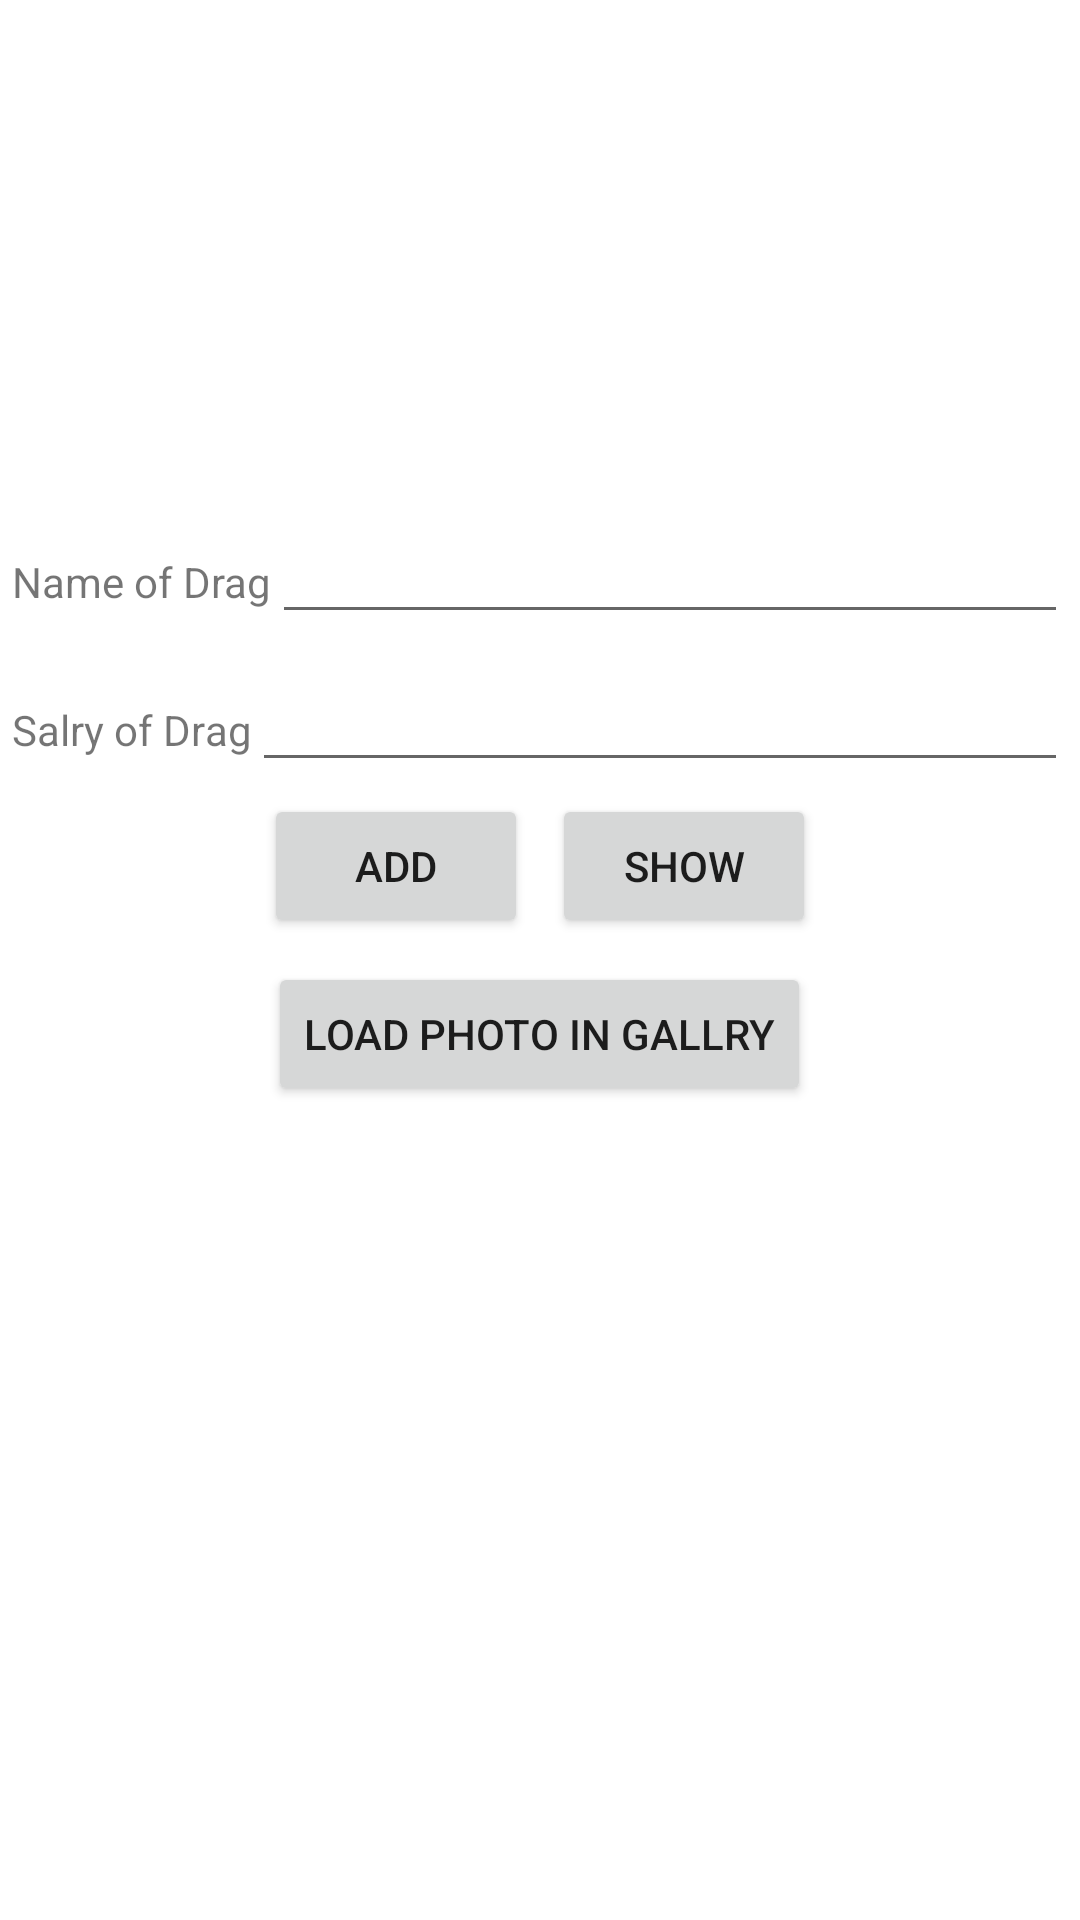

The Android layout XML behind this screen, and the referenced resources:
<!-- AndroidManifest.xml: application theme Theme.Shifaa -->
<!-- res/layout/activity_add_cutom_viw.xml -->
<?xml version="1.0" encoding="utf-8"?>
<LinearLayout xmlns:android="http://schemas.android.com/apk/res/android"
    xmlns:tools="http://schemas.android.com/tools"
    android:layout_width="match_parent"
    android:layout_height="match_parent"
    android:orientation="vertical"
    tools:context=".AddCutomViw">

    <ImageView
        android:id="@+id/logoPha"
        android:layout_width="wrap_content"
        android:layout_height="158dp"
        android:layout_gravity="center_horizontal"
        android:layout_margin="4dp"
        android:src="@drawable/logo" />

    <LinearLayout
        android:layout_width="match_parent"
        android:layout_height="wrap_content"
        android:orientation="horizontal"
        android:layout_margin="4dp">

        <TextView
            android:layout_width="wrap_content"
            android:layout_height="wrap_content"
            android:text="Name of Drag"/>

        <EditText
            android:id="@+id/getDragname"
            android:layout_width="match_parent"
            android:layout_height="wrap_content"
            tools:ignore="TouchTargetSizeCheck" />

    </LinearLayout>

    <LinearLayout
        android:layout_width="match_parent"
        android:layout_height="wrap_content"
        android:orientation="horizontal"
        android:layout_margin="4dp">

        <TextView
            android:layout_width="wrap_content"
            android:layout_height="wrap_content"
            android:text="Salry of Drag"/>

        <EditText
            android:id="@+id/getSalryDrag"
            android:layout_width="match_parent"
            android:layout_height="wrap_content" />

    </LinearLayout>

    <LinearLayout
        android:layout_width="match_parent"
        android:layout_height="wrap_content"
        android:orientation="horizontal"
        android:gravity="center">



        <Button
            android:id="@+id/AddChange"
            android:layout_margin="4dp"
            android:layout_width="wrap_content"
            android:layout_height="wrap_content"
            android:layout_gravity="center_horizontal"
            android:text="Add" />

        <Button
            android:layout_margin="4dp"
            android:id="@+id/showList"
            android:layout_width="wrap_content"
            android:layout_height="wrap_content"
            android:layout_gravity="center_horizontal"
            android:text="Show" />

    </LinearLayout>


    <Button
        android:id="@+id/gallrey"
        android:layout_width="wrap_content"
        android:layout_height="wrap_content"
        android:layout_gravity="center_horizontal"
        android:text="Load Photo in Gallry" />

    <androidx.recyclerview.widget.RecyclerView
        android:id="@+id/ReclerView"
        android:layout_width="match_parent"
        android:layout_height="0dp"
        android:layout_weight="1" />

</LinearLayout>
<!-- resources referenced by this layout -->
<resources>
  <style name="Theme.Shifaa" parent="Theme.MaterialComponents.DayNight.DarkActionBar">
          
          <item name="colorPrimary">@color/purple_500</item>
          <item name="colorPrimaryVariant">@color/purple_700</item>
          <item name="colorOnPrimary">@color/white</item>
          
          <item name="colorSecondary">@color/teal_200</item>
          <item name="colorSecondaryVariant">@color/teal_700</item>
          <item name="colorOnSecondary">@color/black</item>
          
          <item name="android:statusBarColor" tools:targetApi="l">?attr/colorPrimaryVariant</item>
          
      </style>
  <!-- not gathered from this repository: default colours our renderer supplied (Android Studio template values) -->
  <color name="purple_500">#FF6200EE</color>
  <color name="purple_700">#FF3700B3</color>
  <color name="teal_200">#FF03DAC5</color>
  <color name="teal_700">#FF018786</color>
  <color name="black">#FF000000</color>
  <color name="white">#FFFFFFFF</color>
</resources>
